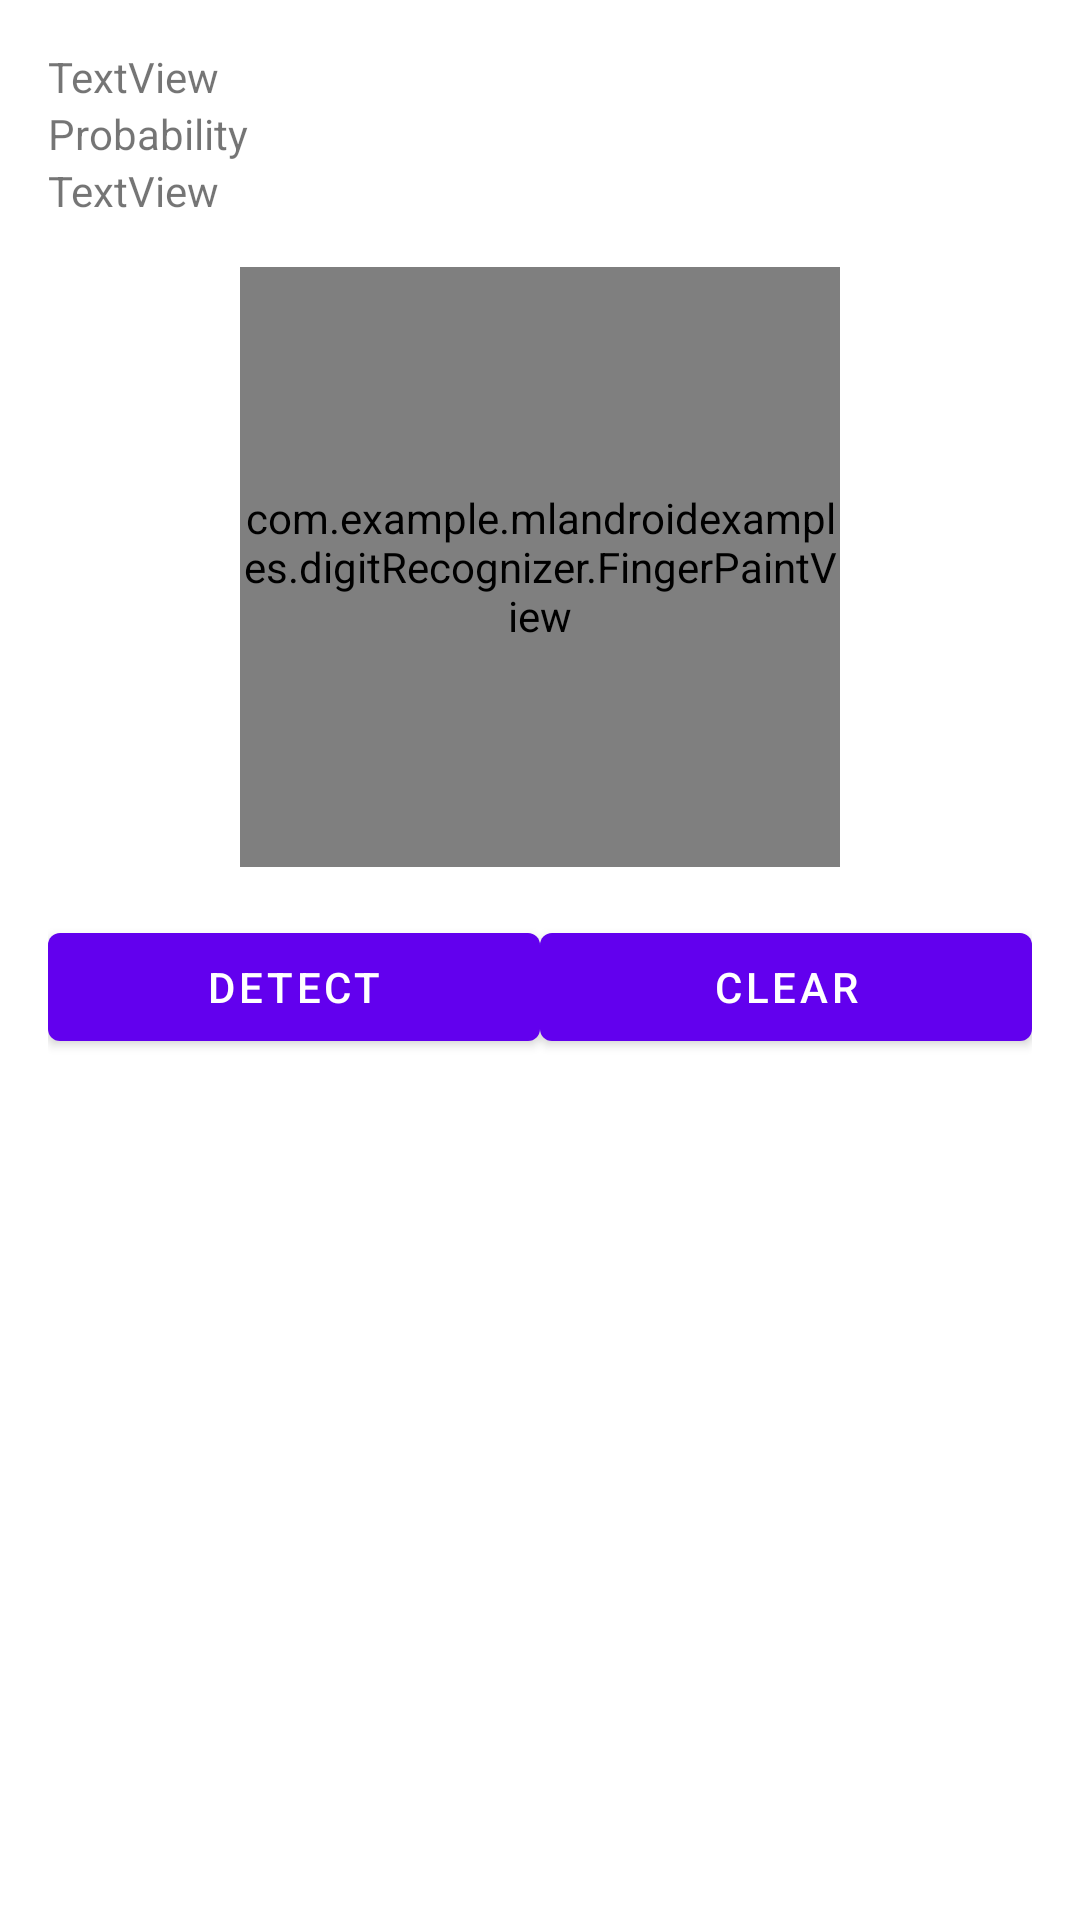

The Android layout XML behind this screen, and the referenced resources:
<!-- AndroidManifest.xml: activity theme Theme.MLAndroidExamples.NoActionBar -->
<!-- res/layout/activity_digit_recognizer.xml -->
<?xml version="1.0" encoding="utf-8"?>
<LinearLayout xmlns:android="http://schemas.android.com/apk/res/android"
    xmlns:tools="http://schemas.android.com/tools"
    android:layout_width="match_parent"
    android:layout_height="match_parent"
    android:orientation="vertical"
    android:padding="16dp"
    tools:context=".MainActivity">

    <TextView
        android:id="@+id/prediction"
        android:layout_width="match_parent"
        android:layout_height="wrap_content"
        android:text="TextView" />

    <TextView
        android:id="@+id/probability"
        android:layout_width="match_parent"
        android:layout_height="wrap_content"
        android:text="Probability" />

    <TextView
        android:id="@+id/timecost"
        android:layout_width="match_parent"
        android:layout_height="wrap_content"
        android:text="TextView" />

    <com.example.mlandroidexamples.digitRecognizer.FingerPaintView
        android:id="@+id/fpv_paint"
        android:layout_width="200dp"
        android:layout_height="200dp"
        android:layout_gravity="center"
        android:layout_marginTop="16dp"
        android:foreground="@drawable/shape_rect_border"/>

    <LinearLayout
        android:layout_width="match_parent"
        android:layout_height="wrap_content"
        android:layout_marginTop="16dp"
        android:orientation="horizontal">

        <Button
            android:id="@+id/btn_detect"
            android:layout_width="match_parent"
            android:layout_height="wrap_content"
            android:layout_weight="1"
            android:text="Detect" />

        <Button
            android:id="@+id/btn_clear"
            android:layout_width="match_parent"
            android:layout_height="wrap_content"
            android:layout_weight="1"
            android:text="Clear" />

    </LinearLayout>

</LinearLayout>
<!-- resources referenced by this layout -->
<resources>
  <style name="Theme.MLAndroidExamples.NoActionBar">
          <item name="windowActionBar">false</item>
          <item name="windowNoTitle">true</item>
      </style>
</resources>
